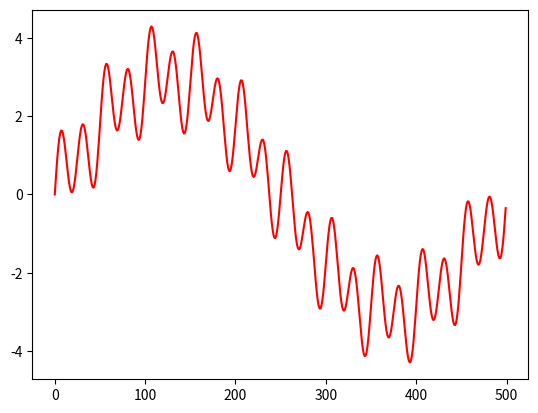

The matplotlib source for this figure:
import numpy as np
import matplotlib.pyplot as plt

space = np.linspace(-2*np.pi, 2*np.pi, 256)

# frequencia, amostragem, duração, amplitude
infos = (1, 500, 1, 3)
infos_20 = (20, 500, 1, 1)
infos_10 = (10, 500, 1, 0.5)

t = np.linspace(0, infos[2], int(infos[1] * infos[2]), endpoint=False)

sinal = np.sin(2 * np.pi * infos[0] * t) * infos[3]
sinal_20 = np.sin(2 * np.pi * infos_20[0] * t) * infos_20[3]
sinal_10 = np.sin(2 * np.pi * infos_10[0] * t) * infos_10[3]

plt.plot((sinal_10 + sinal + sinal_20), color='r')
# plt.show()

# -----------------------------------------------------------------------------

sinal += sinal_20 + sinal_10

fourier = np.fft.fft(sinal)

n = len(sinal) / 2

# plt.plot(np.abs(fourier)/n)
# plt.show()

# -----------------------------------------------------------------------------

eixo_freq = np.fft.fftfreq(len(sinal), d=1/infos[1])

inversa = np.fft.ifft(fourier)

# plt.bar(eixo_freq, np.abs(fourier)/n)
# plt.xlim((-25, 25))
# plt.show()
